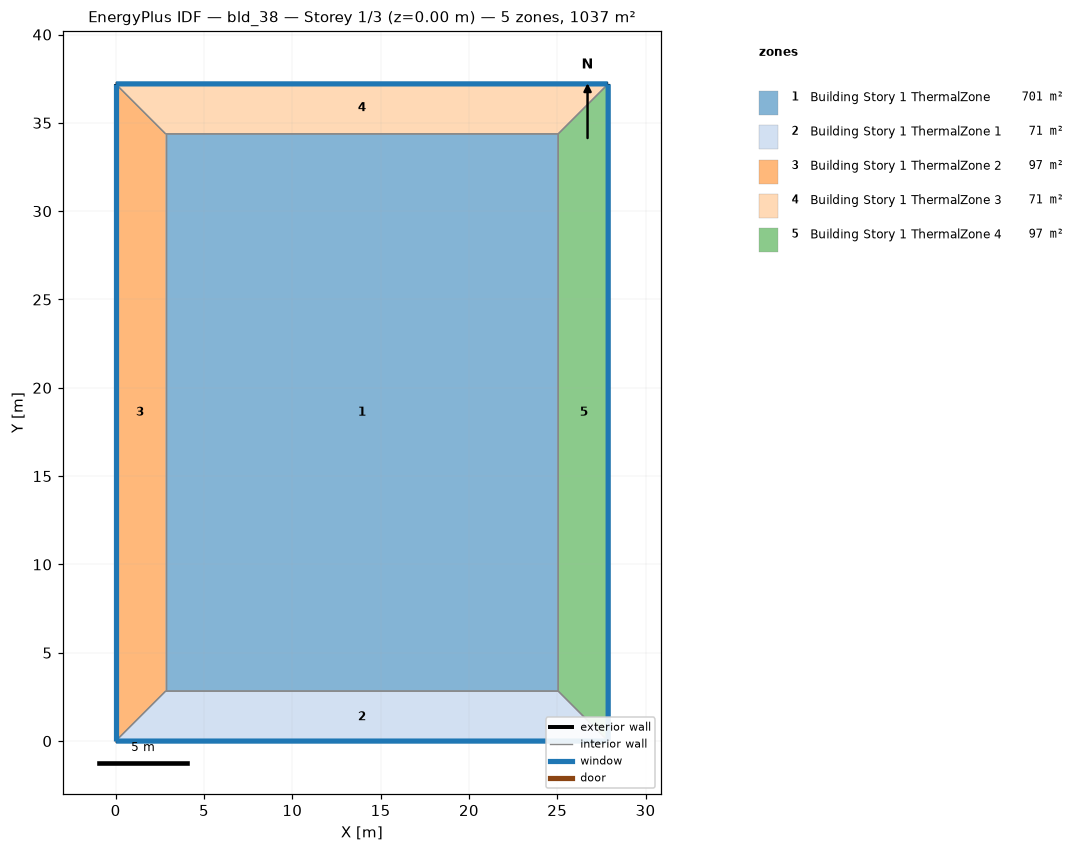
=== STOREY PLAN SPEC (per zone: floor XY polygon, exterior-wall plan segments, windows/doors) ===
zone 1: Building Story 1 ThermalZone  (701.2 m²)
  floor: (25.05, 2.83) (2.83, 2.83) (2.83, 34.38) (25.05, 34.38)
  interior walls: 4
zone 2: Building Story 1 ThermalZone 1  (70.9 m²)
  floor: (27.88, 0.00) (0.00, 0.00) (2.83, 2.83) (25.05, 2.83)
  exterior wall: (0.00, 0.00) – (27.88, 0.00)  [27.9 m]
    window: (0.03, 0.00) – (27.86, 0.00)  [30.1 m²]
  interior walls: 3
zone 3: Building Story 1 ThermalZone 2  (97.2 m²)
  floor: (0.00, 0.00) (-0.00, 37.21) (2.83, 34.38) (2.83, 2.83)
  exterior wall: (-0.00, 37.21) – (0.00, 0.00)  [37.2 m]
    window: (-0.00, 37.18) – (-0.00, 0.03)  [40.2 m²]
  interior walls: 3
zone 4: Building Story 1 ThermalZone 3  (70.9 m²)
  floor: (-0.00, 37.21) (27.88, 37.21) (25.05, 34.38) (2.83, 34.38)
  exterior wall: (27.88, 37.21) – (-0.00, 37.21)  [27.9 m]
    window: (27.86, 37.21) – (0.03, 37.21)  [30.1 m²]
  interior walls: 3
zone 5: Building Story 1 ThermalZone 4  (97.2 m²)
  floor: (27.88, 37.21) (27.88, 0.00) (25.05, 2.83) (25.05, 34.38)
  exterior wall: (27.88, 0.00) – (27.88, 37.21)  [37.2 m]
    window: (27.88, 0.03) – (27.88, 37.18)  [40.2 m²]
  interior walls: 3

=== DERIVED (storey summary) ===
Building: bld_38
Storey: 1 of 3  (floor level z = 0.00 m)
Storey gross floor area: 1037.4 m²
Zones on this storey: 5
  - Building Story 1 ThermalZone: floor 701.2 m²
  - Building Story 1 ThermalZone 1: floor 70.9 m²; exterior wall 27.9 m (100.4 m²); 1 window(s) 30.1 m²; WWR 30.0%
  - Building Story 1 ThermalZone 2: floor 97.2 m²; exterior wall 37.2 m (133.9 m²); 1 window(s) 40.2 m²; WWR 30.0%
  - Building Story 1 ThermalZone 3: floor 70.9 m²; exterior wall 27.9 m (100.4 m²); 1 window(s) 30.1 m²; WWR 30.0%
  - Building Story 1 ThermalZone 4: floor 97.2 m²; exterior wall 37.2 m (133.9 m²); 1 window(s) 40.2 m²; WWR 30.0%
Zone adjacency: (none detected)